Run: headless pygame with SDL's dummy video driver; simulated clock (each Clock.tick advances the game by its frame time, no real sleeping); random seed 0; keys injected as events and as key.get_pressed() state; no mouse input.
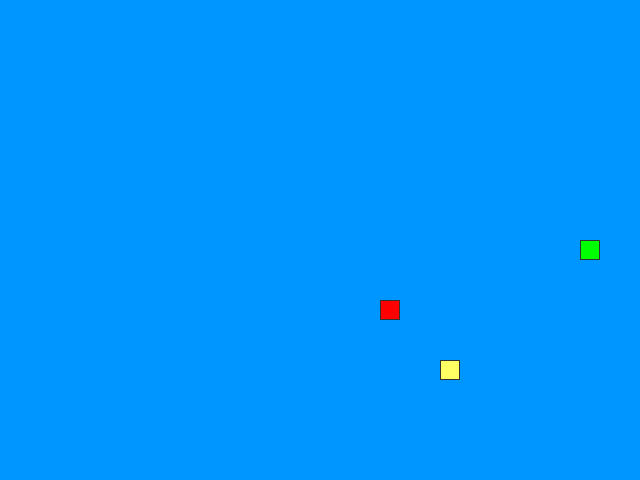
Frame 1 of 4 · flips 1–60 · no input
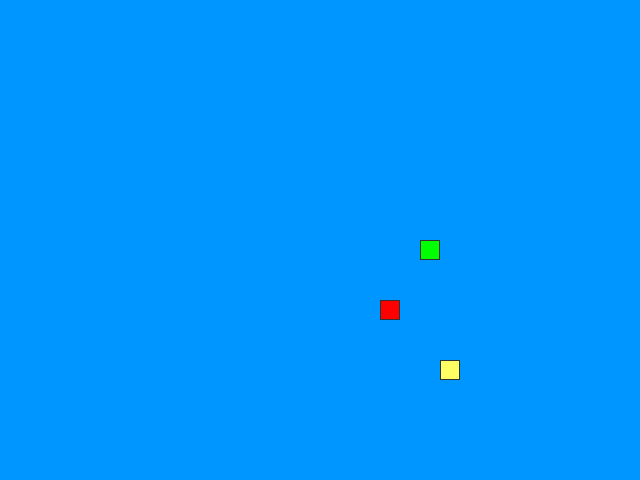
Frame 2 of 4 · flips 61–180 · tapped SPACE, RETURN · held RIGHT (→), D
Frame 3 of 4 · flips 181–300 · held DOWN (↓), S · screen unchanged from frame 2, image omitted
Frame 4 of 4 · flips 301–420 · held LEFT (←), A, UP (↑), W · screen unchanged from frame 3, image omitted

The pygame program that drew these frames:

from random import randrange

import pygame as pg

from sys import exit

# Константы для размеров поля и сетки:
SCREEN_WIDTH, SCREEN_HEIGHT = 640, 480
GRID_SIZE = 20
GRID_WIDTH = SCREEN_WIDTH // GRID_SIZE
GRID_HEIGHT = SCREEN_HEIGHT // GRID_SIZE

# Направления движения:
UP = (0, -1)
DOWN = (0, 1)
LEFT = (-1, 0)
RIGHT = (1, 0)

# Стартовая позиция
DEFAULT_POSITION = (SCREEN_WIDTH // 2, SCREEN_HEIGHT // 2)

# Цвет фона - черный:
BOARD_BACKGROUND_COLOR = (0, 150, 255)

# Цвет границы ячейки
BORDER_COLOR = (50, 50, 50)

# Цвет яблока
APPLE_COLOR = (255, 0, 0)

# Цвет ёжика
HEDGEHOG_COLOR = (255, 255, 100)

# Цвет змейки
SNAKE_COLOR = (0, 255, 0)

# Скорость движения змейки:
SPEED = 10

# Настройка игрового окна:
screen = pg.display.set_mode((SCREEN_WIDTH, SCREEN_HEIGHT), 0, 32)

# Заголовок окна игрового поля:
pg.display.set_caption('Snake')

# Настройка времени:
clock = pg.time.Clock()


class GameObject:
    """Класс родитель с общими аргументами и методами."""

    def __init__(
        self,
        position=DEFAULT_POSITION,
        body_color=BOARD_BACKGROUND_COLOR
    ) -> None:
        """Конструктор главного класса."""
        self.position = position
        self.body_color = body_color

    def draw_base(
        self,
        screen,
        position=None,
        body_color=None,
        border_color=BORDER_COLOR
    ):
        """Метод для отрисовки ячейки на экране."""
        if position is None:
            position = self.position
        if body_color is None:
            body_color = self.body_color
        rect = pg.Rect(position[0], position[1], GRID_SIZE, GRID_SIZE)
        pg.draw.rect(screen, body_color, rect)
        pg.draw.rect(screen, border_color, rect, 1)

    def draw(self):
        """Заглушка, будет переопределен в дочерних классах."""
        raise NotImplementedError


class InteactiveObject(GameObject):
    """
    Базовый класс для интерактивных объектов: Яблоко и Ёжик.

    randomize_position -- выбирает случайную ячейку для спавна
    draw -- переопределенный метод, отрисовывающий объект
    """

    def __init__(
        self,
        occupied_positions_snake=DEFAULT_POSITION,
        body_color=BOARD_BACKGROUND_COLOR
    ):
        """Конструктор классов для взаимодействия."""
        super().__init__(body_color=body_color)
        self.randomize_position(occupied_positions_snake)

    def randomize_position(self, occupied_positions_snake=DEFAULT_POSITION):
        """Задает случайную ячейку для появления объекта."""
        if not occupied_positions_snake:
            occupied_positions_snake = []
        while True:
            self.position = (randrange(0, GRID_WIDTH) * GRID_SIZE), (
                randrange(0, GRID_HEIGHT) * GRID_SIZE)
            if self.position not in occupied_positions_snake:
                break

    def draw(self, screen, position, body_color):
        """Отрисовка объекта."""
        self.draw_base(screen, position, body_color)


class Apple(InteactiveObject):
    """
    Дочерний класс Яблоко.

    Если голова Змейки попадет на ячейку с
    Яблоком,то ее длина вырастет на 1.
    """

    def __init__(self, occupied_positions_snake=DEFAULT_POSITION):
        """Конструтор класса Яблоко"""
        super().__init__(occupied_positions_snake, APPLE_COLOR)


class Hedgehog(InteactiveObject):
    """
    Дочерний класс Ёжик.

    Если голова Змейки попадет на ячейку с
    Ёжиком,то ее длина уменьшится на 1.
    randomize_position -- выбирает случайную ячейку
    """

    def __init__(
        self,
        occupied_positions_snake=DEFAULT_POSITION,
        occupied_positions_apple=None
    ):
        """Конструктор класса Ёжик"""
        super().__init__(occupied_positions_snake, HEDGEHOG_COLOR)
        self.randomize_position(
            occupied_positions_snake,
            occupied_positions_apple
        )

    def randomize_position(
        self,
        occupied_positions_snake=DEFAULT_POSITION,
        occupied_positions_apple=None
    ):
        """Метод, выбирающий свободную от Змейки и Яблока позицию ячейку"""
        if not occupied_positions_snake:
            occupied_positions_snake = []
        while True:
            self.position = (
                randrange(0, GRID_WIDTH) * GRID_SIZE,
                randrange(0, GRID_HEIGHT) * GRID_SIZE
            )
            if (self.position not in occupied_positions_snake
               and self.position != occupied_positions_apple):
                break


class Snake(GameObject):
    """
    Дочерний класс Змейка, предвигается по игровому полю.

    update_direction -- метод обновления направления после нажатия на кнопку
    move -- метод, отвечающий за перемещение Змейки
    draw -- метод отрисовывающий Змейку на экране
    get_head_position -- позиция первого элемента (головы) Змейки
    reset -- функция отвечающая за начало новой партии
    """

    def __init__(self, body_color=SNAKE_COLOR):
        """Конструктор класса Змейка."""
        super().__init__(body_color=body_color)
        self.reset()

    def update_direction(self, next_direction):
        """Метод обновления направления после нажатия на кнопку."""
        if next_direction:
            self.direction = next_direction
            self.next_direction = None

    def move(self):
        """Перемещение Змейки."""
        head_x, head_y = self.positions[0]
        dir_x, dir_y = self.direction
        new_head = ((head_x + dir_x * GRID_SIZE) % SCREEN_WIDTH, (
            head_y + dir_y * GRID_SIZE) % SCREEN_HEIGHT)
        # Добавляет новую голову
        self.positions.insert(0, new_head)
        # Убирает последний элемент, если не съедено яблоко
        if len(self.positions) > self.length:
            self.positions.pop()

    def get_head_position(self):
        """Позиция первого элемента (головы) Змейки."""
        return self.positions[0]

    def get_tail_position(self):
        """Позиция последнего элемента (хвоста) Змейки"""
        return self.positions[-1]

    def draw(self):
        """Метод отрисовывающий Змейку на экране."""
        head_rect = pg.Rect(self.get_head_position(), (GRID_SIZE, GRID_SIZE))
        pg.draw.rect(screen, self.body_color, head_rect)
        pg.draw.rect(screen, BORDER_COLOR, head_rect, 1)
        tail_rect = pg.Rect(self.get_tail_position(), (GRID_SIZE, GRID_SIZE))
        pg.draw.rect(screen, self.body_color, tail_rect)
        pg.draw.rect(screen, BORDER_COLOR, tail_rect, 1)

    def reset(self):
        """
        Метод, отвечающий за начало новой
        партии при окончании предыдущей.
        """
        screen.fill(BOARD_BACKGROUND_COLOR)
        self.length = 1
        self.positions = [self.position]
        self.direction = RIGHT


def handle_keys(game_object):
    """Функция обработки действий пользователя"""
    for event in pg.event.get():
        if event.type == pg.QUIT:
            pg.quit()
            exit(0)
        elif event.type == pg.KEYDOWN:
            if event.key == pg.K_UP and game_object.direction != DOWN:
                game_object.update_direction(UP)
            elif event.key == pg.K_DOWN and game_object.direction != UP:
                game_object.update_direction(DOWN)
            elif event.key == pg.K_LEFT and game_object.direction != RIGHT:
                game_object.update_direction(LEFT)
            elif event.key == pg.K_RIGHT and game_object.direction != LEFT:
                game_object.update_direction(RIGHT)
            elif event.key == pg.K_ESCAPE:
                pg.quit()
                exit(0)


def main():
    """Логика игры."""
    pg.init()
    # Экземпляры классов
    snake = Snake()
    apple = Apple(snake.positions)
    hedgehog = Hedgehog(snake.positions, apple.position)
    # Создаем фон
    screen.fill(BOARD_BACKGROUND_COLOR)
    # Бесконечный цикл
    while True:
        # Увеличение скорости в зависимости от длины змеи
        speed = SPEED + len(snake.positions) // 5
        clock.tick(speed)
        handle_keys(snake)
        # Запоминаем последнее значение "хвоста"
        last_position = snake.positions[-1]
        snake.move()
        # Затираем ячейку в цвет фона после движения Змейки
        if last_position:
            pg.draw.rect(
                screen,
                BOARD_BACKGROUND_COLOR,
                pg.Rect(last_position[0], last_position[1],
                        GRID_SIZE, GRID_SIZE)
            )
        # Проверка на столкновение с Яблоком
        if snake.get_head_position() == apple.position:
            snake.length += 1
            apple.randomize_position(snake.positions)
        # Проверка на стокновение с Ёжиком
        if snake.get_head_position() == hedgehog.position:
            snake.length -= 1
            if snake.positions:
                last_position = snake.positions.pop()
                # Затирка ячейки, где находился Ёжик
                pg.draw.rect(
                    screen,
                    BOARD_BACKGROUND_COLOR,
                    pg.Rect(last_position[0], last_position[1],
                            GRID_SIZE, GRID_SIZE)
                )
            if len(snake.positions) == 0:
                snake.reset()
                apple.randomize_position(snake.positions)
            hedgehog.randomize_position(snake.positions, apple.position)
        # Проверка на стокновение самой с собой
        if snake.get_head_position() in snake.positions[1:]:
            snake.reset()
            apple.randomize_position(snake.positions)
            hedgehog.randomize_position(snake.positions, apple.position)
        snake.draw()
        apple.draw(screen, position=apple.position, body_color=APPLE_COLOR)
        hedgehog.draw(
            screen,
            position=hedgehog.position,
            body_color=HEDGEHOG_COLOR
        )
        pg.display.update()


if __name__ == '__main__':
    main()
